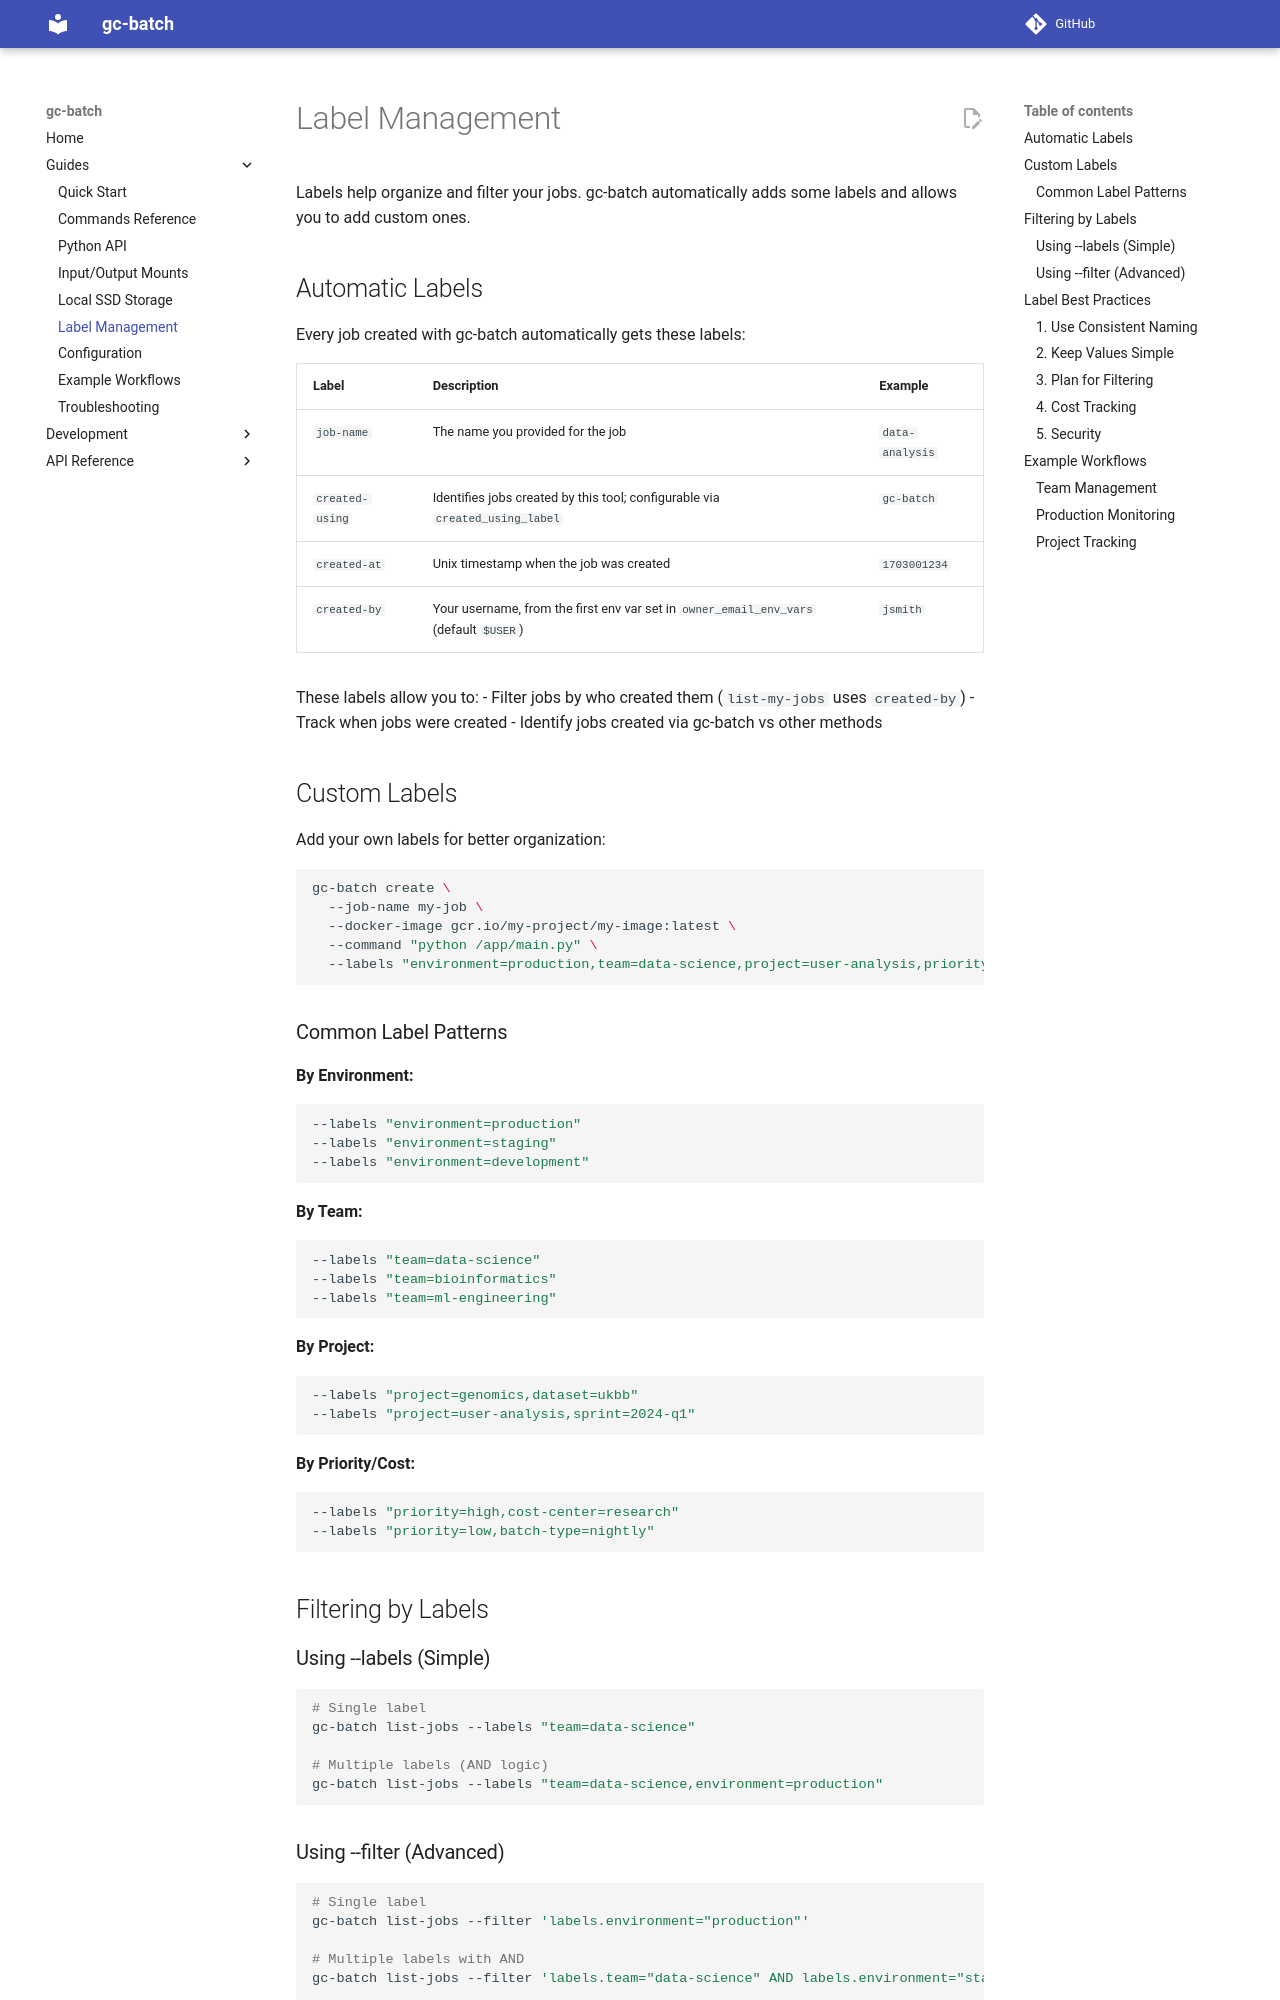

repository: empirico-oss/gc-batch · page: 0.2.0/guides/labels/index.html · generator: mkdocs

# Label Management

Labels help organize and filter your jobs. gc-batch automatically adds some labels and allows you to add custom ones.


## Automatic Labels

Every job created with gc-batch automatically gets these labels:

| Label | Description | Example |
|-------|-------------|---------|
| `job-name` | The name you provided for the job | `data-analysis` |
| `created-using` | Identifies jobs created by this tool; configurable via `created_using_label` | `gc-batch` |
| `created-at` | Unix timestamp when the job was created | `1703001234` |
| `created-by` | Your username, from the first env var set in `owner_email_env_vars` (default `$USER`) | `jsmith` |

These labels allow you to:
- Filter jobs by who created them (`list-my-jobs` uses `created-by`)
- Track when jobs were created
- Identify jobs created via gc-batch vs other methods


## Custom Labels

Add your own labels for better organization:

```bash
gc-batch create \
  --job-name my-job \
  --docker-image gcr.io/my-project/my-image:latest \
  --command "python /app/main.py" \
  --labels "environment=production,team=data-science,project=user-analysis,priority=high"
```

### Common Label Patterns

**By Environment:**
```bash
--labels "environment=production"
--labels "environment=staging"
--labels "environment=development"
```

**By Team:**
```bash
--labels "team=data-science"
--labels "team=bioinformatics"
--labels "team=ml-engineering"
```

**By Project:**
```bash
--labels "project=genomics,dataset=ukbb"
--labels "project=user-analysis,sprint=2024-q1"
```

**By Priority/Cost:**
```bash
--labels "priority=high,cost-center=research"
--labels "priority=low,batch-type=nightly"
```


## Filtering by Labels

### Using --labels (Simple)

```bash
# Single label
gc-batch list-jobs --labels "team=data-science"

# Multiple labels (AND logic)
gc-batch list-jobs --labels "team=data-science,environment=production"
```
